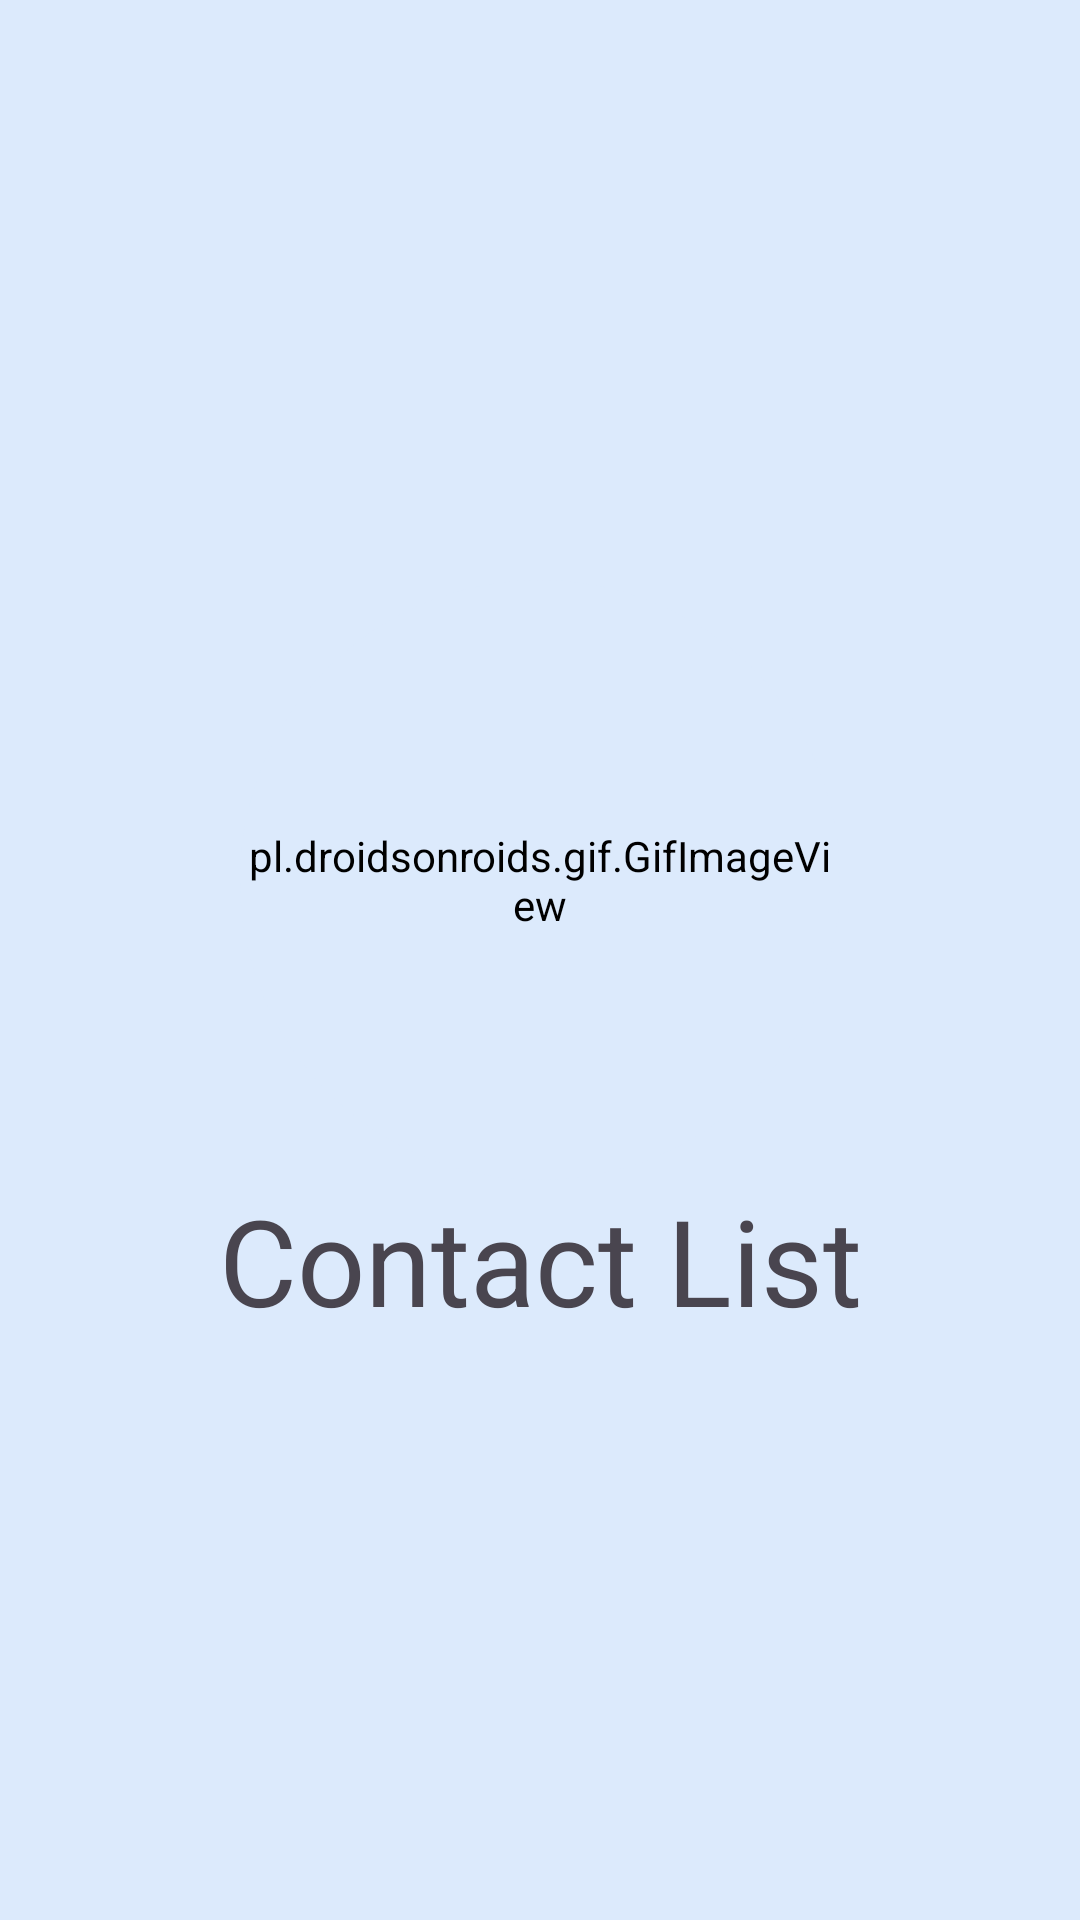

Android layout source for this screen:
<!-- AndroidManifest.xml: application theme Theme.LoginApp -->
<!-- res/layout/activity_splash_screen.xml -->
<?xml version="1.0" encoding="utf-8"?>
<LinearLayout xmlns:android="http://schemas.android.com/apk/res/android"
    xmlns:tools="http://schemas.android.com/tools"
    android:layout_width="match_parent"
    android:layout_height="match_parent"
    android:gravity="center"
    android:orientation="vertical"
    tools:context=".ui.SplashScreen">

    <RelativeLayout
        android:layout_width="wrap_content"
        android:layout_height="wrap_content"
        android:gravity="center">

        <pl.droidsonroids.gif.GifImageView
            android:layout_width="200dp"
            android:layout_height="200dp"
            android:src="@drawable/animated_contact" />

        <ImageView
            android:layout_width="200dp"
            android:layout_height="200dp"
            android:backgroundTint="@color/transparente"
            android:src="@drawable/round_mask" />
    </RelativeLayout>

    <TextView
        android:layout_width="match_parent"
        android:layout_height="wrap_content"
        android:gravity="center"
        android:text="@string/app_name"
        android:textSize="40sp" />

</LinearLayout>
<!-- resources referenced by this layout -->
<resources>
  <color name="transparente">#00FFFFFF</color>
  <!-- drawable round_mask (drawable) -->
  <?xml version="1.0" encoding="utf-8"?>
  <vector xmlns:android="http://schemas.android.com/apk/res/android"
      android:width="120dp"
      android:height="120dp"
      android:viewportWidth="24"
      android:viewportHeight="24">
  
      <path
          android:fillColor="?attr/bg_color"
          android:pathData="
              M0,0 L24,0 L24,24 L0,24 Z
              M0,12
              m0,0
              a12,12 0 1,0 24,0
              a12,12 0 1,0 -24,0" />
  
  </vector>
  <string name="app_name">Contact List</string>
  <style name="Theme.LoginApp" parent="Base.Theme.LoginApp" />
  <style name="Base.Theme.LoginApp" parent="Theme.Material3.DayNight.NoActionBar">
          
          <item name="android:background">@color/azul8</item>
          <item name="bg_color">@color/azul8</item>
          <item name="colorPrimary">@color/azul1</item>
          <item name="android:colorControlActivated">@color/azul1</item>
          <item name="iconTint">@color/azul1</item>
          <item name="android:textAppearanceButton">@color/branco</item>
      </style>
  <color name="azul8">#dceafc</color>
  <color name="azul1">#005187</color>
  <color name="branco">#FFFFFFFF</color>
</resources>
